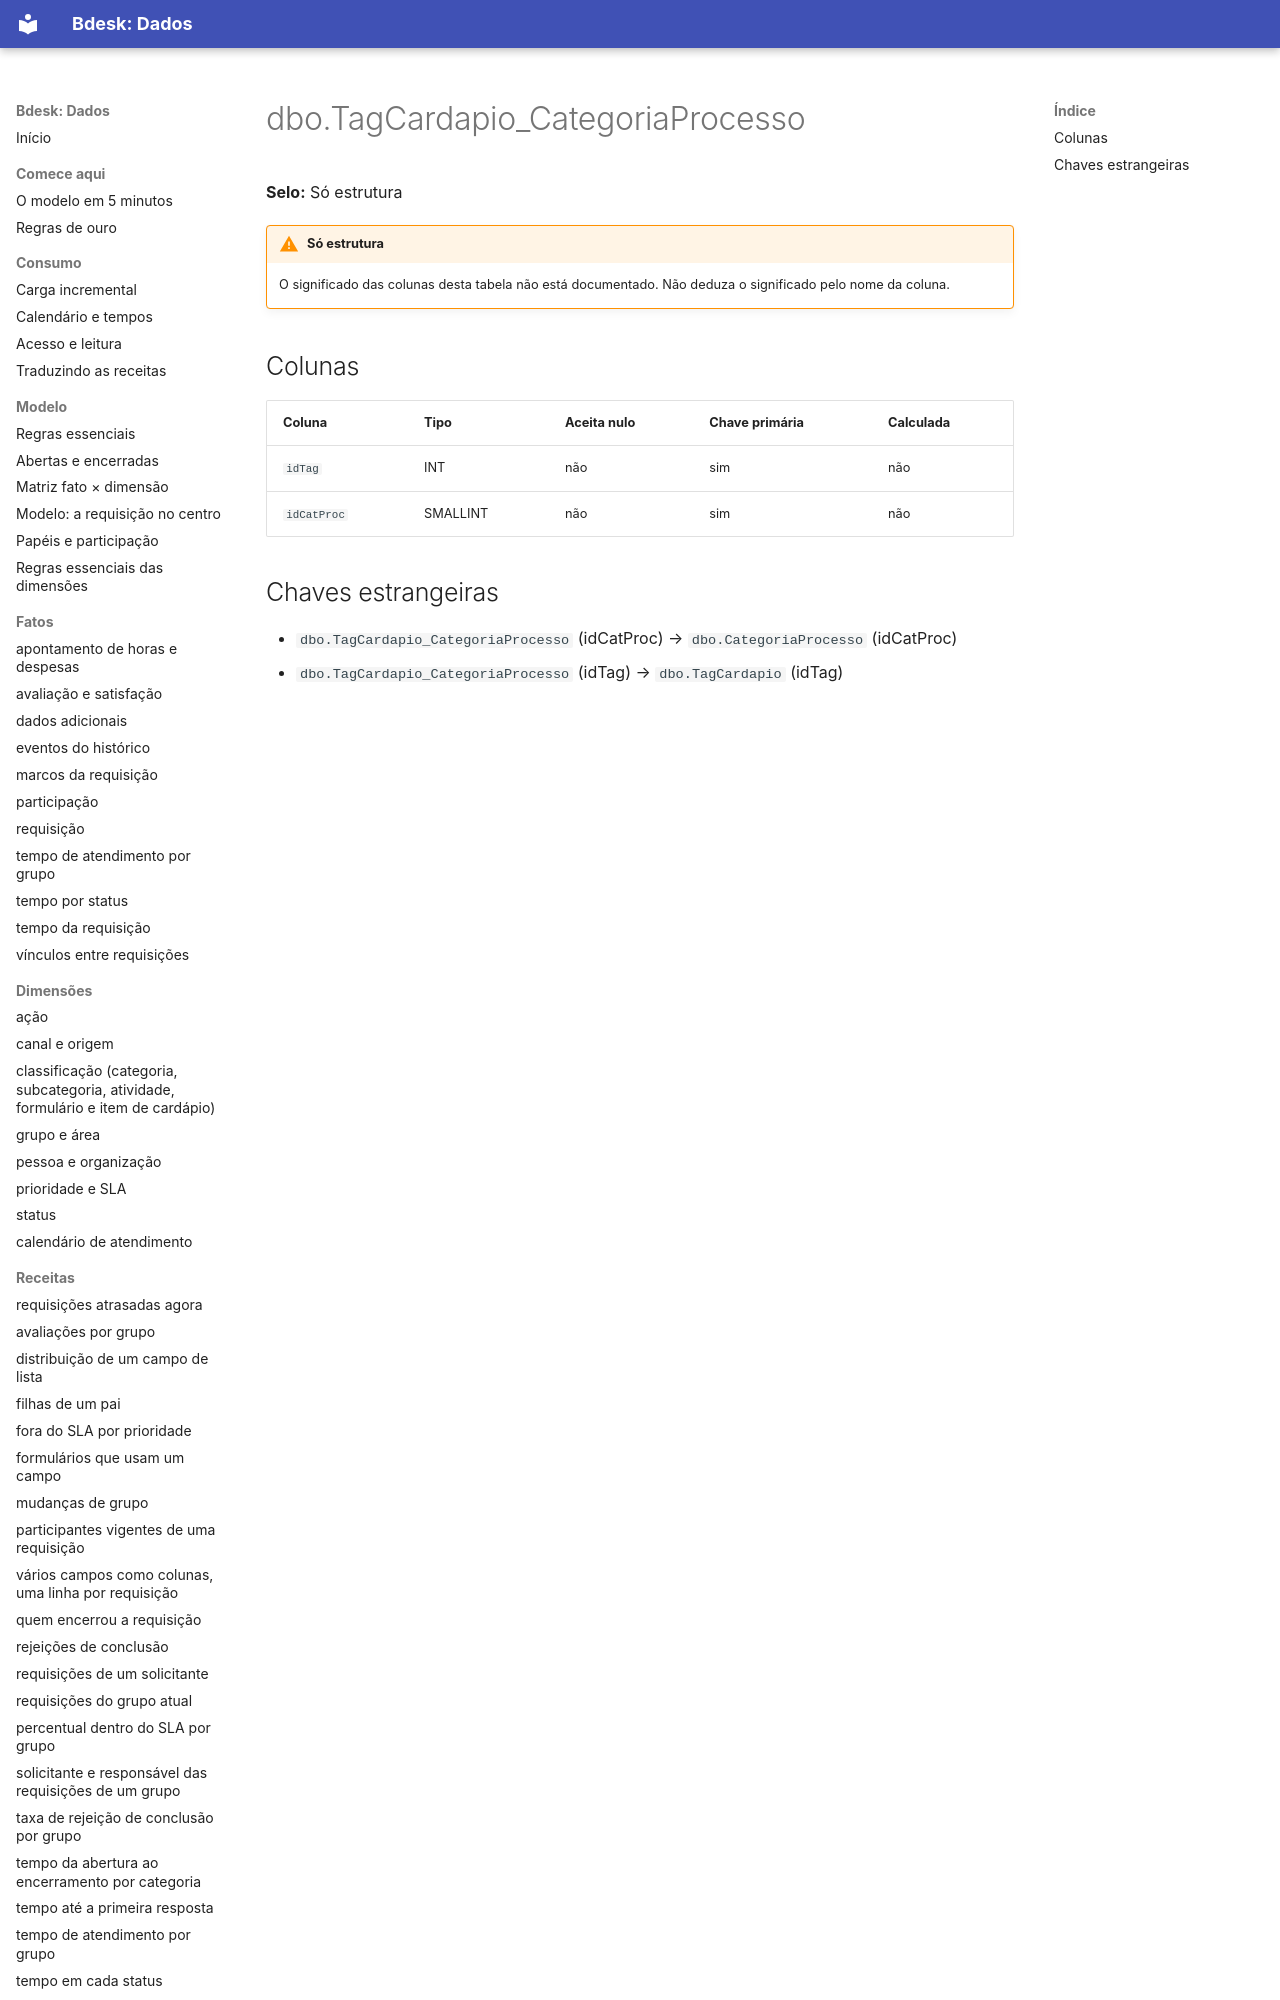

repository: bdeskapp/dados · page: dicionario/dbo-tagcardapio-categoriaprocesso/index.html · generator: mkdocs

---
gerado: sincronizacao
---

# dbo.TagCardapio_CategoriaProcesso

**Selo:** Só estrutura

!!! warning "Só estrutura"
    O significado das colunas desta tabela não está documentado. Não deduza o significado pelo nome da coluna.

## Colunas

| Coluna | Tipo | Aceita nulo | Chave primária | Calculada |
|---|---|---|---|---|
| `idTag` | INT | não | sim | não |
| `idCatProc` | SMALLINT | não | sim | não |
